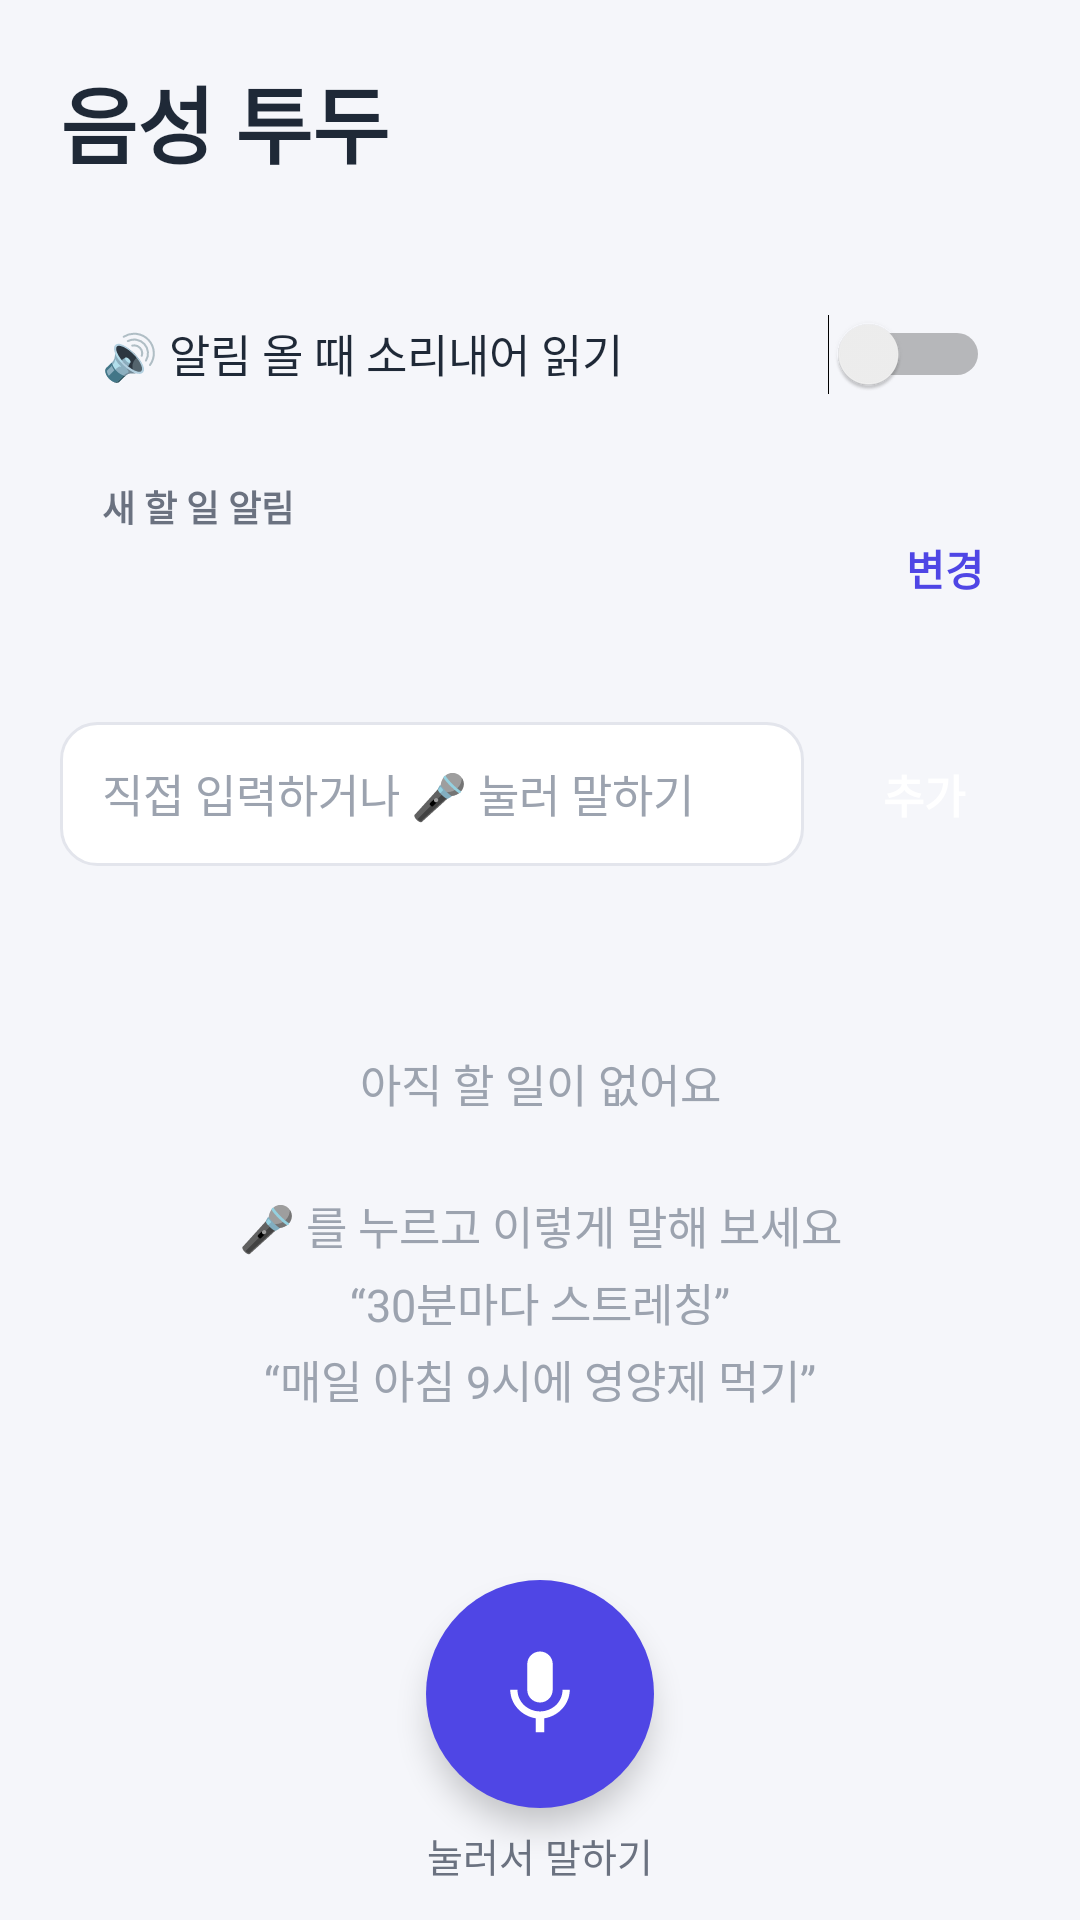

Write the Android layout XML for this screen, with the resource values it uses.
<!-- AndroidManifest.xml: application theme AppTheme -->
<!-- res/layout/activity_main.xml -->
<?xml version="1.0" encoding="utf-8"?>
<FrameLayout xmlns:android="http://schemas.android.com/apk/res/android"
    android:id="@+id/root"
    android:layout_width="match_parent"
    android:layout_height="match_parent"
    android:background="@color/bg">

    <LinearLayout
        android:layout_width="match_parent"
        android:layout_height="match_parent"
        android:orientation="vertical"
        android:paddingStart="20dp"
        android:paddingTop="20dp"
        android:paddingEnd="20dp"
        android:paddingBottom="12dp">

        <TextView
            android:layout_width="wrap_content"
            android:layout_height="wrap_content"
            android:text="@string/app_name"
            android:textColor="@color/text_main"
            android:textSize="28sp"
            android:textStyle="bold" />

        <TextView
            android:id="@+id/subtitle"
            android:layout_width="wrap_content"
            android:layout_height="wrap_content"
            android:layout_marginTop="2dp"
            android:textColor="@color/text_sub"
            android:textSize="14sp" />

        <Switch
            android:id="@+id/switch_tts"
            android:layout_width="match_parent"
            android:layout_height="48dp"
            android:layout_marginTop="12dp"
            android:background="@drawable/bg_card"
            android:paddingStart="14dp"
            android:paddingEnd="10dp"
            android:text="@string/tts_label"
            android:textColor="@color/text_main"
            android:textSize="15sp" />

        <LinearLayout
            android:id="@+id/interval_card"
            android:layout_width="match_parent"
            android:layout_height="wrap_content"
            android:layout_marginTop="10dp"
            android:background="@drawable/bg_card_click"
            android:gravity="center_vertical"
            android:minHeight="56dp"
            android:orientation="horizontal"
            android:paddingStart="14dp"
            android:paddingTop="8dp"
            android:paddingEnd="12dp"
            android:paddingBottom="8dp">

            <LinearLayout
                android:layout_width="0dp"
                android:layout_height="wrap_content"
                android:layout_weight="1"
                android:orientation="vertical">

                <TextView
                    android:layout_width="wrap_content"
                    android:layout_height="wrap_content"
                    android:text="@string/interval_label"
                    android:textColor="@color/text_sub"
                    android:textSize="12sp"
                    android:textStyle="bold" />

                <TextView
                    android:id="@+id/interval_value"
                    android:layout_width="wrap_content"
                    android:layout_height="wrap_content"
                    android:layout_marginTop="2dp"
                    android:textColor="@color/text_main"
                    android:textSize="16sp"
                    android:textStyle="bold" />

                <TextView
                    android:id="@+id/interval_start"
                    android:layout_width="wrap_content"
                    android:layout_height="wrap_content"
                    android:layout_marginTop="1dp"
                    android:textColor="@color/text_sub"
                    android:textSize="12sp" />
            </LinearLayout>

            <TextView
                android:layout_width="wrap_content"
                android:layout_height="wrap_content"
                android:text="@string/change"
                android:textColor="@color/brand"
                android:textSize="14sp"
                android:textStyle="bold" />
        </LinearLayout>

        <LinearLayout
            android:layout_width="match_parent"
            android:layout_height="wrap_content"
            android:layout_marginTop="14dp"
            android:gravity="center_vertical"
            android:orientation="horizontal">

            <EditText
                android:id="@+id/input"
                android:layout_width="0dp"
                android:layout_height="48dp"
                android:layout_weight="1"
                android:background="@drawable/bg_input"
                android:hint="@string/input_hint"
                android:imeOptions="actionDone"
                android:importantForAutofill="no"
                android:inputType="text"
                android:paddingStart="14dp"
                android:paddingEnd="14dp"
                android:textColor="@color/text_main"
                android:textColorHint="@color/text_hint"
                android:textSize="15sp" />

            <Button
                android:id="@+id/btn_add"
                android:layout_width="wrap_content"
                android:layout_height="48dp"
                android:layout_marginStart="8dp"
                android:background="@drawable/bg_button"
                android:minWidth="64dp"
                android:paddingStart="16dp"
                android:paddingEnd="16dp"
                android:stateListAnimator="@null"
                android:text="@string/add"
                android:textColor="@android:color/white"
                android:textSize="15sp"
                android:textStyle="bold" />
        </LinearLayout>

        <FrameLayout
            android:layout_width="match_parent"
            android:layout_height="0dp"
            android:layout_marginTop="14dp"
            android:layout_weight="1">

            <ListView
                android:id="@+id/list"
                android:layout_width="match_parent"
                android:layout_height="match_parent"
                android:clipToPadding="false"
                android:divider="@android:color/transparent"
                android:dividerHeight="8dp"
                android:paddingBottom="8dp"
                android:scrollbarStyle="outsideOverlay" />

            <TextView
                android:id="@+id/empty"
                android:layout_width="match_parent"
                android:layout_height="match_parent"
                android:gravity="center"
                android:lineSpacingExtra="4dp"
                android:text="@string/empty"
                android:textColor="@color/text_hint"
                android:textSize="15sp" />
        </FrameLayout>

        <ImageButton
            android:id="@+id/btn_mic"
            android:layout_width="76dp"
            android:layout_height="76dp"
            android:layout_gravity="center_horizontal"
            android:layout_marginTop="8dp"
            android:background="@drawable/bg_mic"
            android:contentDescription="@string/speak"
            android:elevation="6dp"
            android:src="@drawable/ic_mic" />

        <TextView
            android:layout_width="wrap_content"
            android:layout_height="wrap_content"
            android:layout_gravity="center_horizontal"
            android:layout_marginTop="6dp"
            android:text="@string/speak"
            android:textColor="@color/text_sub"
            android:textSize="13sp" />
    </LinearLayout>
</FrameLayout>
<!-- resources referenced by this layout -->
<resources>
  <color name="bg">#F5F6FA</color>
  <color name="brand">#4F46E5</color>
  <color name="text_hint">#9CA3AF</color>
  <color name="text_main">#1F2937</color>
  <color name="text_sub">#6B7280</color>
  <!-- drawable bg_card_click (drawable) -->
  <?xml version="1.0" encoding="utf-8"?>
  <ripple xmlns:android="http://schemas.android.com/apk/res/android" android:color="@color/brand_soft">
      <item android:drawable="@drawable/bg_card" />
  </ripple>
  <!-- drawable bg_input (drawable) -->
  <?xml version="1.0" encoding="utf-8"?>
  <selector xmlns:android="http://schemas.android.com/apk/res/android">
      <item android:state_focused="true">
          <shape android:shape="rectangle">
              <solid android:color="@color/card" />
              <corners android:radius="12dp" />
              <stroke android:width="2dp" android:color="@color/brand" />
          </shape>
      </item>
      <item>
          <shape android:shape="rectangle">
              <solid android:color="@color/card" />
              <corners android:radius="12dp" />
              <stroke android:width="1dp" android:color="@color/stroke" />
          </shape>
      </item>
  </selector>
  <!-- drawable bg_mic (drawable) -->
  <?xml version="1.0" encoding="utf-8"?>
  <ripple xmlns:android="http://schemas.android.com/apk/res/android" android:color="#44FFFFFF">
      <item>
          <shape android:shape="oval">
              <solid android:color="@color/brand" />
          </shape>
      </item>
  </ripple>
  <!-- drawable ic_mic (drawable) -->
  <?xml version="1.0" encoding="utf-8"?>
  <vector xmlns:android="http://schemas.android.com/apk/res/android"
      android:width="34dp" android:height="34dp"
      android:viewportWidth="24" android:viewportHeight="24">
      <path android:fillColor="#FFFFFFFF"
          android:pathData="M12,14c1.66,0 2.99,-1.34 2.99,-3L15,5c0,-1.66 -1.34,-3 -3,-3S9,3.34 9,5v6c0,1.66 1.34,3 3,3zM17.3,11c0,3 -2.54,5.1 -5.3,5.1S6.7,14 6.7,11L5,11c0,3.41 2.72,6.23 6,6.72L11,21h2v-3.28c3.28,-0.48 6,-3.3 6,-6.72h-1.7z" />
  </vector>
  <string name="add">추가</string>
  <string name="app_name">음성 투두</string>
  <string name="change">변경</string>
  <string name="empty">아직 할 일이 없어요\n\n🎤 를 누르고 이렇게 말해 보세요\n“30분마다 스트레칭”\n“매일 아침 9시에 영양제 먹기”</string>
  <string name="input_hint">직접 입력하거나 🎤 눌러 말하기</string>
  <string name="interval_label">새 할 일 알림</string>
  <string name="speak">눌러서 말하기</string>
  <string name="tts_label">🔊 알림 올 때 소리내어 읽기</string>
  <style name="AppTheme" parent="android:Theme.Material.Light.NoActionBar">
          <item name="android:colorPrimary">@color/brand</item>
          <item name="android:colorPrimaryDark">@color/bg</item>
          <item name="android:colorAccent">@color/brand</item>
          <item name="android:windowBackground">@color/bg</item>
          <item name="android:statusBarColor">@color/bg</item>
          <item name="android:navigationBarColor">@color/text_main</item>
          <item name="android:windowLightStatusBar">true</item>
      </style>
  <color name="brand_soft">#E0E7FF</color>
  <color name="card">#FFFFFF</color>
  <color name="stroke">#E3E5EC</color>
</resources>
